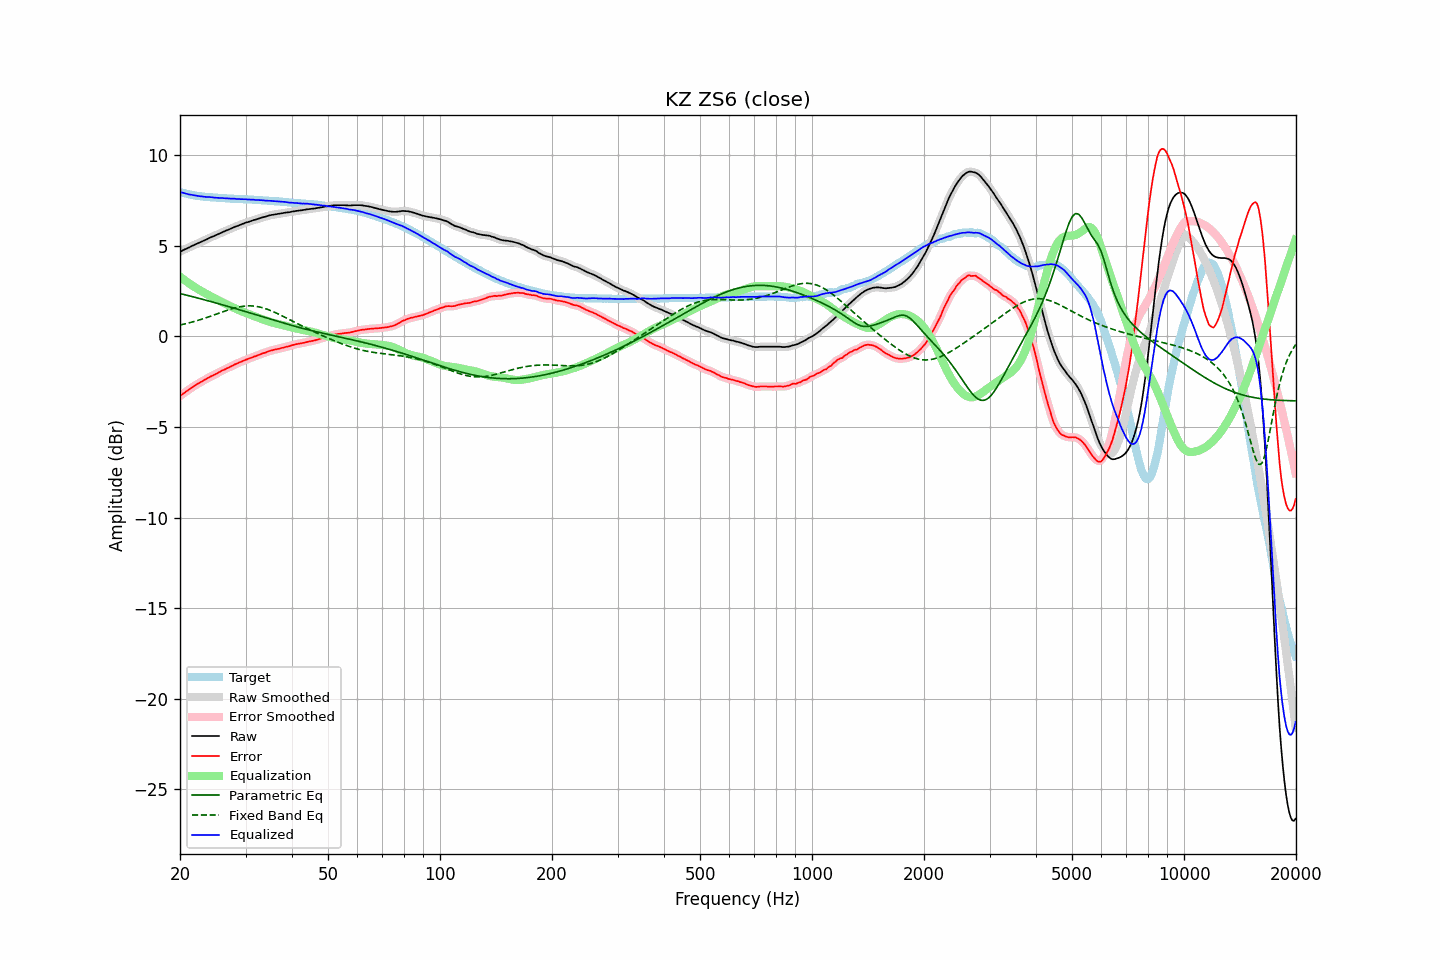

The table this chart was drawn from, first rows:
frequency, raw, error, smoothed, error_smoothed, equalization, parametric_eq, fixed_band_eq, equalized_raw, equalized_smoothed, target
20.00, 4.67, -3.30, 4.67, -3.29, 3.29, 2.37, 0.63, 7.97, 7.97, 7.97
20.20, 4.71, -3.22, 4.72, -3.22, 3.23, 2.35, 0.65, 7.94, 7.94, 7.94
20.40, 4.76, -3.15, 4.76, -3.16, 3.16, 2.32, 0.67, 7.92, 7.92, 7.92
20.61, 4.80, -3.09, 4.80, -3.09, 3.09, 2.30, 0.69, 7.90, 7.90, 7.90
20.81, 4.84, -3.03, 4.84, -3.03, 3.03, 2.28, 0.71, 7.87, 7.87, 7.88
21.02, 4.88, -2.97, 4.88, -2.97, 2.97, 2.26, 0.73, 7.85, 7.85, 7.85
21.23, 4.92, -2.91, 4.93, -2.91, 2.91, 2.23, 0.76, 7.83, 7.83, 7.83
21.44, 4.97, -2.84, 4.97, -2.85, 2.85, 2.21, 0.78, 7.82, 7.81, 7.81
21.66, 5.01, -2.78, 5.01, -2.78, 2.79, 2.19, 0.80, 7.80, 7.80, 7.79
21.87, 5.05, -2.73, 5.05, -2.73, 2.73, 2.17, 0.83, 7.78, 7.78, 7.78
22.09, 5.09, -2.67, 5.09, -2.67, 2.67, 2.14, 0.85, 7.77, 7.77, 7.76
22.31, 5.13, -2.62, 5.13, -2.62, 2.62, 2.12, 0.88, 7.75, 7.75, 7.75
22.54, 5.17, -2.57, 5.17, -2.57, 2.57, 2.10, 0.91, 7.74, 7.74, 7.74
22.76, 5.21, -2.52, 5.21, -2.52, 2.52, 2.07, 0.94, 7.73, 7.73, 7.73
22.99, 5.25, -2.47, 5.25, -2.47, 2.46, 2.05, 0.96, 7.72, 7.72, 7.72
23.22, 5.29, -2.42, 5.29, -2.42, 2.41, 2.02, 0.99, 7.71, 7.71, 7.71
23.45, 5.33, -2.37, 5.33, -2.37, 2.36, 2.00, 1.02, 7.70, 7.70, 7.70
23.69, 5.37, -2.32, 5.38, -2.31, 2.32, 1.98, 1.05, 7.69, 7.69, 7.69
23.92, 5.42, -2.26, 5.42, -2.26, 2.27, 1.95, 1.08, 7.69, 7.69, 7.69
24.16, 5.46, -2.21, 5.46, -2.22, 2.22, 1.93, 1.11, 7.68, 7.68, 7.68
24.40, 5.50, -2.17, 5.50, -2.17, 2.17, 1.90, 1.15, 7.68, 7.67, 7.67
24.65, 5.53, -2.13, 5.54, -2.13, 2.13, 1.88, 1.18, 7.66, 7.66, 7.66
24.89, 5.57, -2.09, 5.57, -2.09, 2.08, 1.85, 1.21, 7.65, 7.65, 7.66
25.14, 5.61, -2.04, 5.61, -2.04, 2.04, 1.83, 1.24, 7.65, 7.65, 7.65
25.39, 5.65, -1.99, 5.65, -1.99, 1.99, 1.80, 1.27, 7.64, 7.64, 7.64
25.65, 5.69, -1.95, 5.70, -1.94, 1.95, 1.78, 1.31, 7.64, 7.64, 7.64
25.91, 5.74, -1.89, 5.74, -1.90, 1.90, 1.75, 1.34, 7.64, 7.64, 7.63
26.16, 5.77, -1.85, 5.78, -1.85, 1.86, 1.73, 1.37, 7.63, 7.63, 7.63
26.43, 5.81, -1.81, 5.81, -1.81, 1.81, 1.70, 1.40, 7.62, 7.62, 7.63
26.69, 5.85, -1.76, 5.85, -1.77, 1.77, 1.68, 1.43, 7.62, 7.61, 7.62
26.96, 5.88, -1.73, 5.89, -1.73, 1.72, 1.65, 1.46, 7.61, 7.61, 7.61
27.23, 5.92, -1.68, 5.92, -1.68, 1.68, 1.63, 1.49, 7.60, 7.60, 7.60
27.50, 5.96, -1.64, 5.96, -1.64, 1.64, 1.60, 1.52, 7.60, 7.60, 7.60
27.77, 6.00, -1.60, 6.00, -1.59, 1.60, 1.57, 1.54, 7.60, 7.60, 7.60
28.05, 6.04, -1.55, 6.04, -1.55, 1.56, 1.55, 1.57, 7.60, 7.59, 7.59
28.33, 6.07, -1.51, 6.07, -1.51, 1.51, 1.52, 1.59, 7.59, 7.59, 7.59
28.62, 6.10, -1.48, 6.11, -1.48, 1.47, 1.50, 1.61, 7.58, 7.58, 7.59
28.90, 6.14, -1.43, 6.14, -1.44, 1.44, 1.47, 1.63, 7.58, 7.58, 7.57
29.19, 6.17, -1.40, 6.17, -1.40, 1.40, 1.44, 1.65, 7.57, 7.57, 7.57
29.48, 6.21, -1.36, 6.21, -1.36, 1.36, 1.42, 1.66, 7.57, 7.57, 7.57
29.78, 6.24, -1.33, 6.24, -1.32, 1.32, 1.39, 1.67, 7.57, 7.57, 7.57
30.08, 6.28, -1.29, 6.28, -1.29, 1.29, 1.36, 1.68, 7.57, 7.57, 7.57
30.38, 6.30, -1.25, 6.30, -1.25, 1.25, 1.34, 1.68, 7.56, 7.56, 7.56
30.68, 6.33, -1.22, 6.33, -1.22, 1.22, 1.31, 1.69, 7.55, 7.55, 7.55
30.99, 6.36, -1.19, 6.36, -1.19, 1.19, 1.28, 1.69, 7.55, 7.55, 7.55
31.30, 6.39, -1.16, 6.39, -1.15, 1.15, 1.26, 1.68, 7.55, 7.55, 7.55
31.61, 6.42, -1.11, 6.42, -1.12, 1.12, 1.23, 1.67, 7.54, 7.54, 7.54
31.93, 6.44, -1.09, 6.45, -1.09, 1.09, 1.20, 1.66, 7.53, 7.53, 7.53
32.24, 6.47, -1.06, 6.47, -1.05, 1.05, 1.18, 1.65, 7.53, 7.53, 7.53
32.57, 6.50, -1.02, 6.50, -1.02, 1.02, 1.15, 1.63, 7.52, 7.52, 7.52
32.89, 6.53, -0.98, 6.53, -0.98, 0.99, 1.12, 1.61, 7.52, 7.52, 7.52
33.22, 6.56, -0.95, 6.56, -0.95, 0.95, 1.10, 1.59, 7.52, 7.51, 7.51
33.55, 6.58, -0.92, 6.58, -0.92, 0.92, 1.07, 1.57, 7.50, 7.50, 7.50
33.89, 6.60, -0.90, 6.61, -0.89, 0.89, 1.04, 1.54, 7.49, 7.50, 7.50
34.23, 6.63, -0.86, 6.63, -0.86, 0.86, 1.01, 1.51, 7.49, 7.49, 7.50
34.57, 6.66, -0.82, 6.66, -0.83, 0.83, 0.99, 1.48, 7.49, 7.49, 7.48
34.92, 6.68, -0.80, 6.68, -0.80, 0.80, 0.96, 1.44, 7.48, 7.48, 7.48
35.27, 6.70, -0.77, 6.70, -0.77, 0.78, 0.93, 1.40, 7.48, 7.48, 7.48
35.62, 6.71, -0.75, 6.72, -0.75, 0.75, 0.91, 1.37, 7.46, 7.47, 7.46
35.97, 6.73, -0.73, 6.73, -0.73, 0.73, 0.88, 1.33, 7.46, 7.46, 7.46
... 635 more rows
